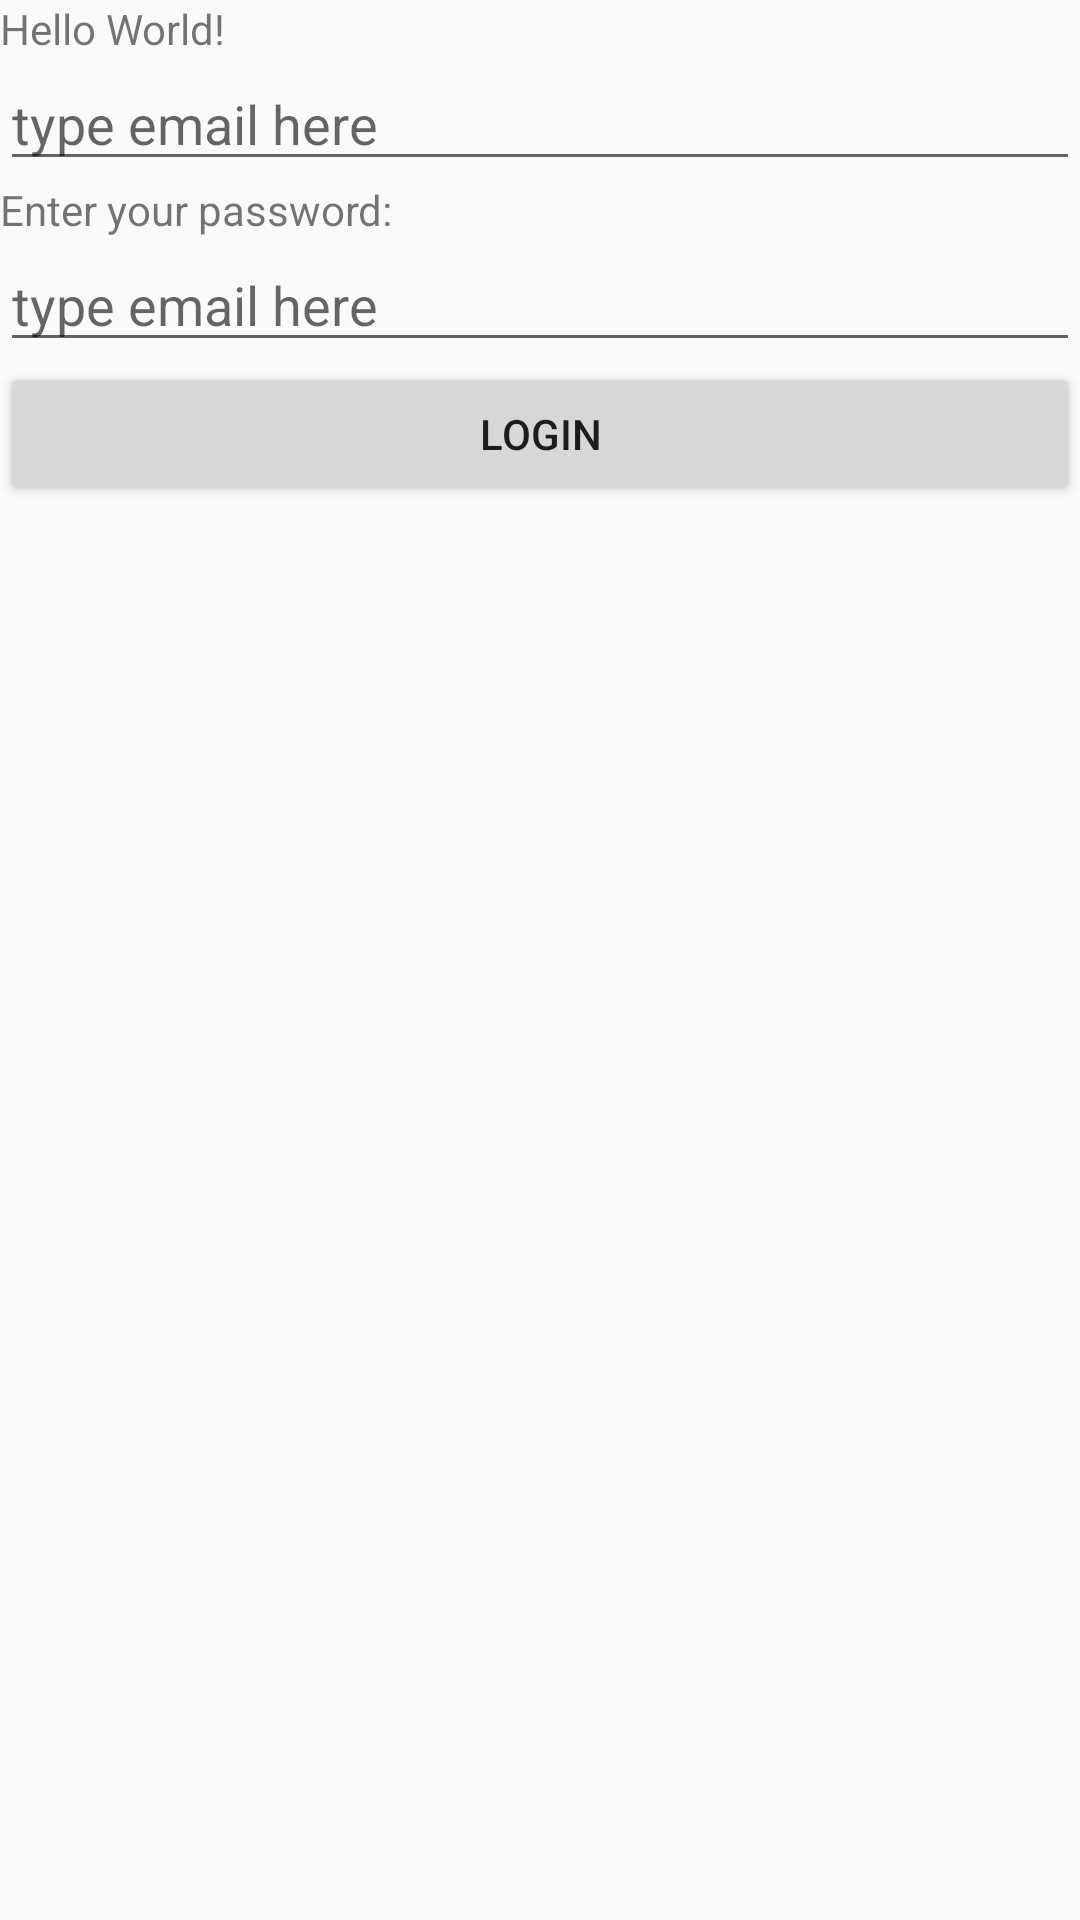

Produce the Android XML layout that renders to this screen, including the resource entries it uses.
<!-- AndroidManifest.xml: application theme AppTheme -->
<!-- res/layout/activity_main3.xml -->
<?xml version="1.0" encoding="utf-8"?>
<LinearLayout xmlns:android="http://schemas.android.com/apk/res/android"
    android:orientation="vertical" android:layout_width="match_parent"
    android:layout_height="match_parent">
    <TextView
        android:layout_width="wrap_content"
        android:layout_height="wrap_content"
        android:text="@string/hello_message"
    />
    <EditText
        android:id="@+id/email"
        android:inputType="textEmailAddress"
        android:layout_width="match_parent"
        android:layout_height="wrap_content"

        android:layout_columnWeight="4"

        android:hint="@string/hint2"
    />
    <TextView
        android:layout_width="wrap_content"
        android:layout_height="wrap_content"
        android:text="@string/password"
        />
    <EditText
        android:id="@+id/password"
        android:inputType="textPassword"
        android:layout_width="match_parent"
        android:layout_height="wrap_content"

        android:layout_columnWeight="4"

        android:hint="@string/hint2"
        />
    <Button android:id="@+id/button1"
        android:layout_width="match_parent"
        android:layout_height="wrap_content"

        android:text="LOGIN" />


</LinearLayout>
<!-- resources referenced by this layout -->
<resources>
  <string name="hello_message">Hello World!</string>
  <string name="hint2">type email here </string>
  <string name="password">Enter your password:</string>
  <style name="AppTheme" parent="Theme.AppCompat.Light.DarkActionBar">
          
          <item name="colorPrimary">@color/colorPrimary</item>
          <item name="colorPrimaryDark">@color/colorPrimaryDark</item>
          <item name="colorAccent">@color/colorAccent</item>
          
          <item name="windowActionBar">false</item>
          <item name="windowNoTitle">true</item>
  
      </style>
  <!-- not gathered from this repository: default colours our renderer supplied (Android Studio template values) -->
  <color name="colorPrimary">#FF6200EE</color>
  <color name="colorPrimaryDark">#FF3700B3</color>
  <color name="colorAccent">#FF03DAC5</color>
</resources>
